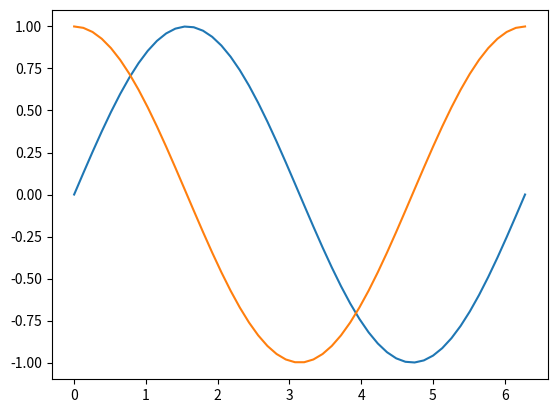

Here is the Python script that generated this plot:
import math
import numpy
import matplotlib.pyplot


def sin_cos():
    num_points = 50

    x = numpy.zeros(num_points)
    sin_x = numpy.zeros(num_points)
    cos_x = numpy.zeros(num_points)

    for i in range(num_points):
        x[i] = 2 * math.pi * i / (num_points - 1.)
        sin_x[i] = math.sin(x[i])
        cos_x[i] = math.cos(x[i])
    return x, sin_x, cos_x


x, sin_x, cos_x = sin_cos()

matplotlib.pyplot.plot(x, sin_x)
matplotlib.pyplot.plot(x, cos_x)
matplotlib.pyplot.show()
